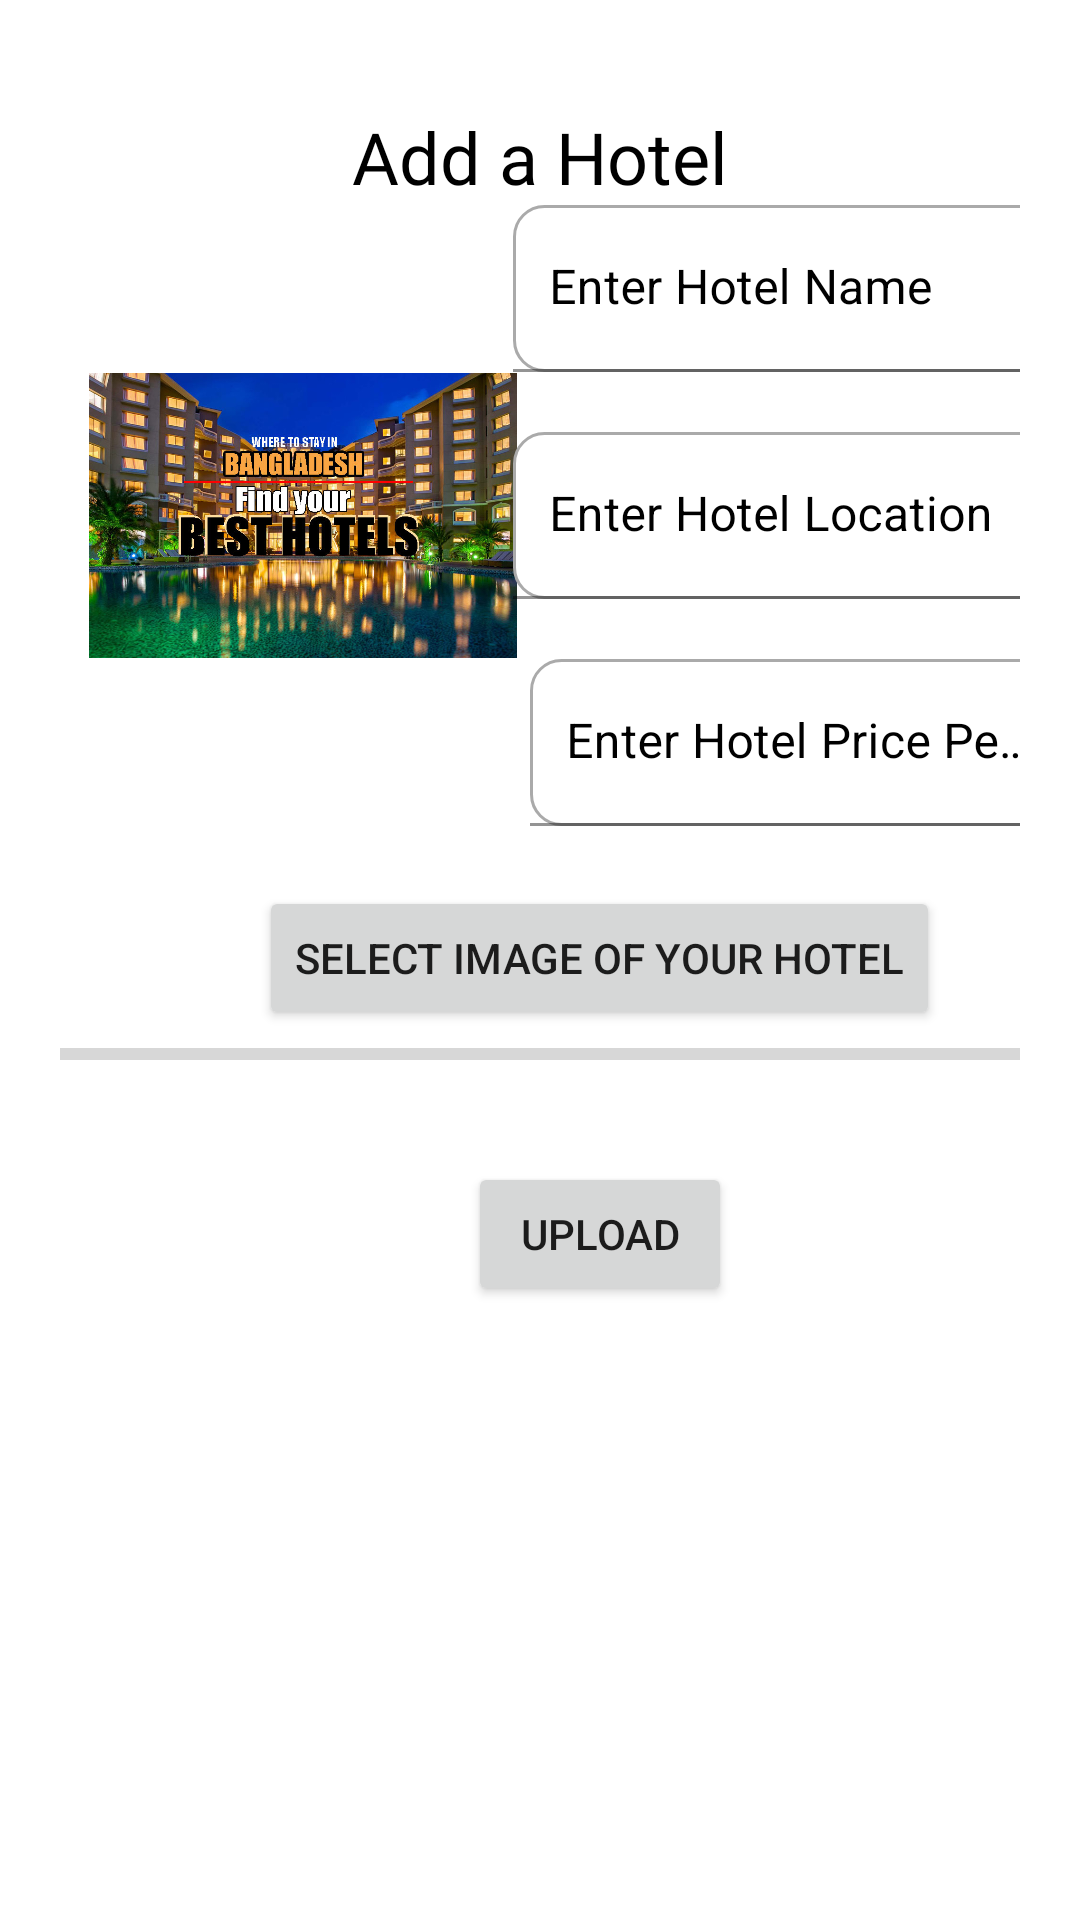

Here is an Android app screen rendered from its layout file. Give the layout XML and the strings, colors and styles it references.
<!-- AndroidManifest.xml: application theme Theme.MyApplication -->
<!-- res/layout/activity_upload_hotel.xml -->
<?xml version="1.0" encoding="utf-8"?>
<LinearLayout
    xmlns:android="http://schemas.android.com/apk/res/android"
    xmlns:app="http://schemas.android.com/apk/res-auto"
    xmlns:tools="http://schemas.android.com/tools"
    android:id="@+id/my_drawer_layout"
    android:layout_width="match_parent"
    android:layout_height="match_parent"
    tools:context=".activities.UploadHotelActivity"
    android:background="@color/white"
    android:orientation="vertical"
    android:padding="@dimen/layout_margin">
    <LinearLayout
        android:layout_width="match_parent"
        android:layout_height="match_parent"
        android:background="@color/white"
        tools:context=".Blogs"
        tools:ignore="HardcodedText"
        android:orientation="vertical">

        <TextView
            android:id="@+id/Title"
            android:layout_width="wrap_content"
            android:layout_height="wrap_content"
            android:layout_marginTop="16dp"
            android:layout_gravity="center"
            android:text="Add a Hotel"
            android:textColor="@color/black"
            android:textSize="24sp"
            android:fontFamily="@font/bungee"
            app:layout_constraintStart_toStartOf="parent"
            app:layout_constraintTop_toTopOf="parent" />

        <androidx.constraintlayout.widget.ConstraintLayout
            android:layout_width="match_parent"
            android:layout_height="wrap_content">

            <ImageView
                android:id="@+id/image_view"
                android:layout_width="162dp"
                android:layout_height="95dp"
                android:src="@drawable/hotels"
                app:layout_constraintBottom_toBottomOf="parent"
                app:layout_constraintStart_toStartOf="parent"
                app:layout_constraintTop_toTopOf="parent" />

            <com.google.android.material.textfield.TextInputLayout
                android:id="@+id/textInputLayout"
                style="@style/ThemeOverlay.Material3.AutoCompleteTextView.OutlinedBox"
                android:layout_width="180dp"
                android:layout_height="wrap_content"
                android:hint="Enter Hotel Name"
                android:textColorHint="@android:color/black"
                app:layout_constraintEnd_toEndOf="parent"
                app:layout_constraintStart_toEndOf="@+id/image_view"
                app:layout_constraintTop_toTopOf="parent">

                <com.google.android.material.textfield.TextInputEditText
                    android:id="@+id/hotel_name"
                    android:layout_width="match_parent"
                    android:layout_height="wrap_content"
                    android:background="@drawable/custom_edit_text"
                    android:paddingStart="@dimen/drawablePadding"
                    android:paddingEnd="@dimen/drawablePadding"
                    android:textColor="@android:color/black" />
            </com.google.android.material.textfield.TextInputLayout>

            <com.google.android.material.textfield.TextInputLayout
                android:id="@+id/textInputLayout2"
                style="@style/ThemeOverlay.Material3.AutoCompleteTextView.OutlinedBox"
                android:layout_width="180dp"
                android:layout_height="wrap_content"
                android:layout_marginTop="@dimen/layout_margin"
                android:hint="Enter Hotel Location"
                android:textColorHint="@android:color/black"
                app:layout_constraintEnd_toEndOf="@+id/textInputLayout"
                app:layout_constraintTop_toBottomOf="@+id/textInputLayout">

                <com.google.android.material.textfield.TextInputEditText
                    android:id="@+id/hotel_location"
                    android:layout_width="match_parent"
                    android:layout_height="wrap_content"
                    android:background="@drawable/custom_edit_text"
                    android:paddingStart="@dimen/drawablePadding"
                    android:paddingEnd="@dimen/drawablePadding"
                    android:textColor="@android:color/black" />
            </com.google.android.material.textfield.TextInputLayout>


            <com.google.android.material.textfield.TextInputLayout
                style="@style/ThemeOverlay.Material3.AutoCompleteTextView.OutlinedBox"
                android:layout_width="180dp"
                android:layout_height="wrap_content"
                android:layout_marginTop="@dimen/layout_margin"
                android:hint="Enter Hotel Price Per Day"
                android:textColorHint="@android:color/black"
                app:layout_constraintEnd_toEndOf="@id/textInputLayout"
                app:layout_constraintStart_toEndOf="@+id/image_view"
                app:layout_constraintTop_toBottomOf="@+id/textInputLayout2">

                <com.google.android.material.textfield.TextInputEditText
                    android:id="@+id/hotel_price"
                    android:layout_width="match_parent"
                    android:layout_height="wrap_content"
                    android:background="@drawable/custom_edit_text"
                    android:paddingStart="@dimen/drawablePadding"
                    android:paddingEnd="@dimen/drawablePadding"
                    android:textColor="@android:color/black" />
            </com.google.android.material.textfield.TextInputLayout>

        </androidx.constraintlayout.widget.ConstraintLayout>


        <Button
            android:id="@+id/button_choose_image"
            android:layout_width="wrap_content"
            android:layout_height="wrap_content"
            android:layout_marginStart="@dimen/layout_margin"
            android:layout_marginTop="@dimen/layout_margin"
            android:text="Select Image of your hotel"
            android:layout_gravity="center"/>


        <ProgressBar
            android:id="@+id/progress_bar"
            style="@style/Widget.AppCompat.ProgressBar.Horizontal"
            android:layout_width="match_parent"
            android:layout_height="wrap_content"
            android:layout_marginBottom="8dp"
            app:layout_constraintBottom_toTopOf="@+id/button_upload"
            app:layout_constraintStart_toStartOf="parent" />

        <Button
            android:id="@+id/button_upload"
            android:layout_width="wrap_content"
            android:layout_height="wrap_content"
            android:layout_gravity="center"
            android:layout_marginStart="@dimen/layout_margin"
            android:layout_marginTop="@dimen/layout_margin"
            android:text="Upload" />



    </LinearLayout>
</LinearLayout>
<!-- resources referenced by this layout -->
<resources>
  <color name="black">#FF000000</color>
  <color name="white">#FFFFFFFF</color>
  <dimen name="drawablePadding">12dp</dimen>
  <dimen name="layout_margin">20dp</dimen>
  <!-- drawable custom_edit_text (drawable) -->
  <?xml version="1.0" encoding="utf-8"?>
  <selector xmlns:android="http://schemas.android.com/apk/res/android">
  
      <item android:state_enabled="true" android:state_focused="true">
          <shape android:shape="rectangle">
              <solid android:color="@color/white"/>
              <corners android:radius="10dp"/>
              <stroke android:color="@color/colorPrimary" android:width="1dp"/>
          </shape>
      </item>
  
      <item android:state_enabled="true">
          <shape android:shape="rectangle">
              <solid android:color="@color/white"/>
              <corners android:radius="10dp"/>
              <stroke android:color="@android:color/darker_gray" android:width="1dp"/>
          </shape>
      </item>
  </selector>
  <!-- drawable hotels: jpg bitmap (drawable-v24, 180257 bytes) -->
  <style name="Theme.MyApplication" parent="Theme.MaterialComponents.DayNight.DarkActionBar">
          
          <item name="colorPrimary">@color/purple_200</item>
          <item name="colorPrimaryVariant">@color/purple_700</item>
          <item name="colorOnPrimary">@color/black</item>
          
          <item name="colorSecondary">@color/teal_200</item>
          <item name="colorSecondaryVariant">@color/teal_200</item>
          <item name="colorOnSecondary">@color/black</item>
          
          <item name="android:statusBarColor">@color/appTheme</item>
          
          <item name="android:windowContentTransitions">true</item>
      </style>
  <color name="colorPrimary">#FF6200EE</color>
  <color name="purple_200">#E53935</color>
  <color name="purple_700">#FF3700B3</color>
  <color name="teal_200">#FF03DAC5</color>
  <color name="appTheme">#5F9DF7</color>
</resources>
